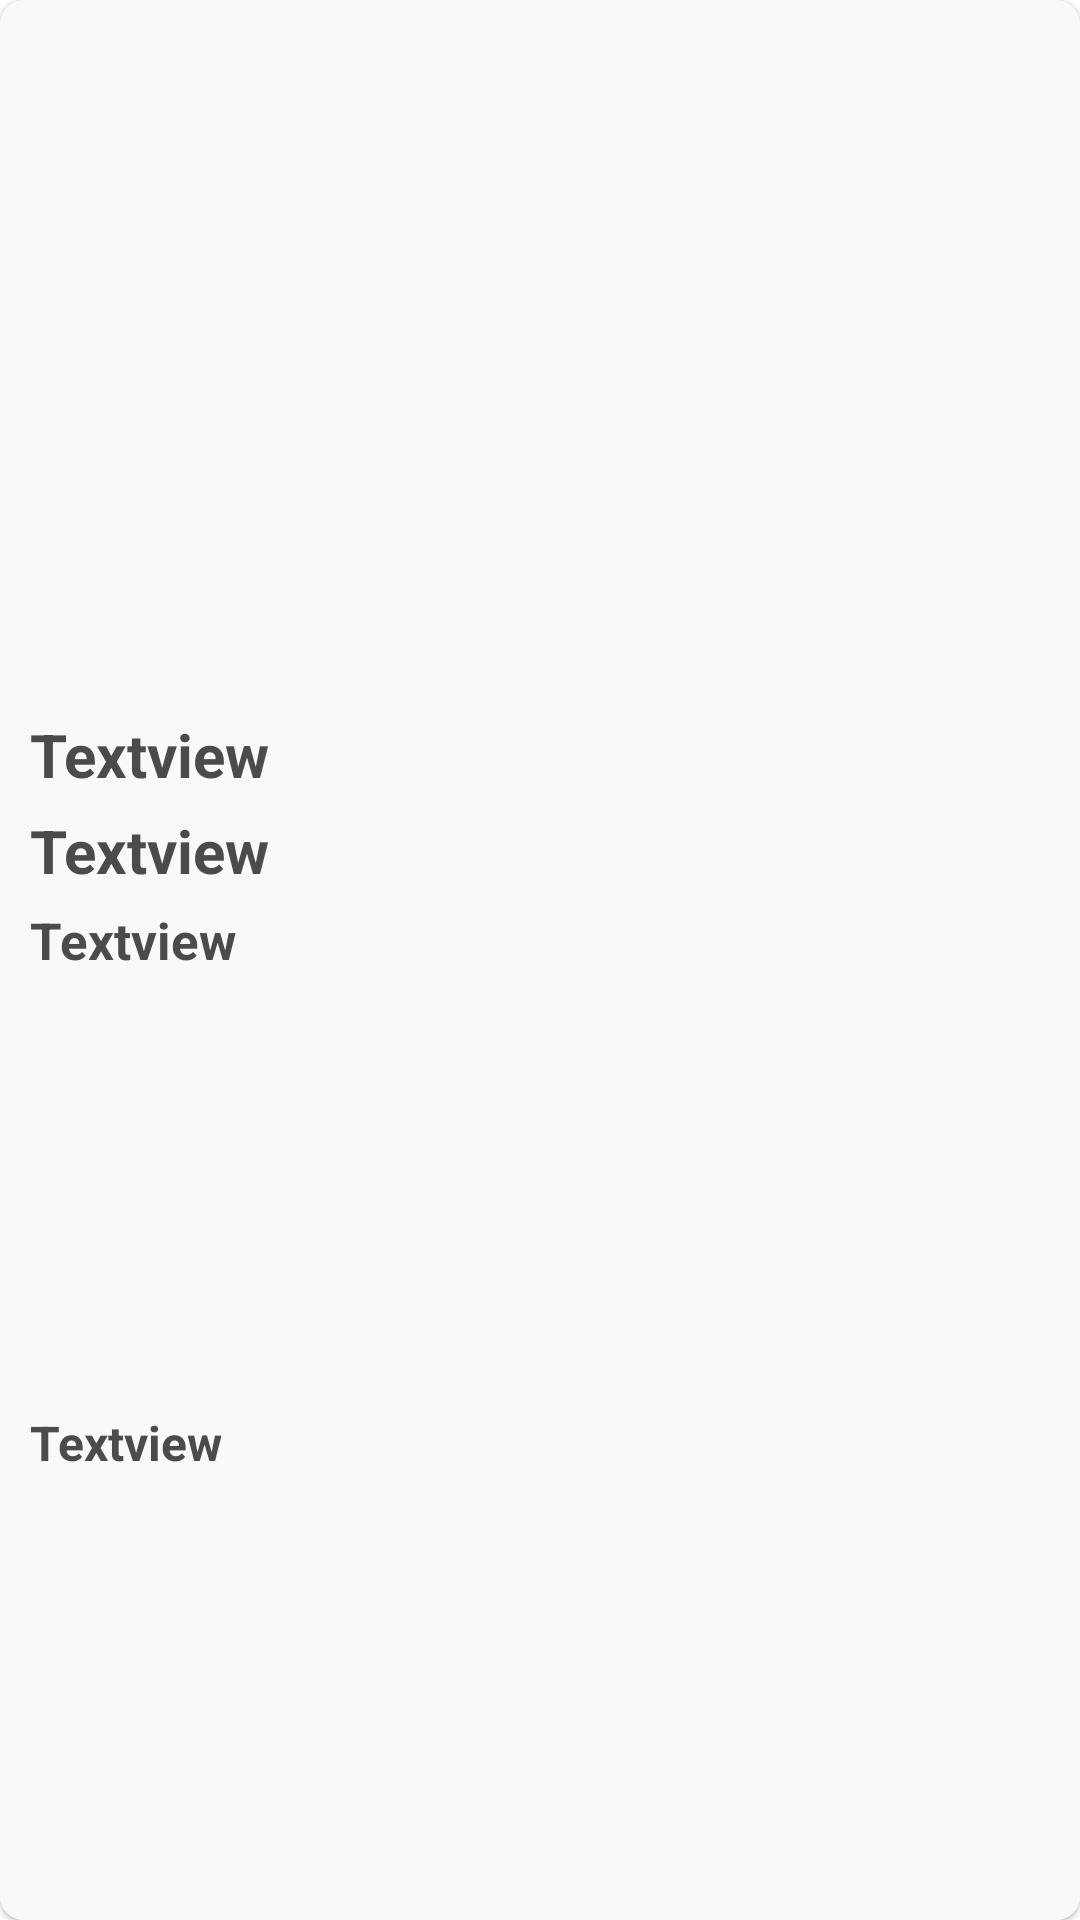

Reconstruct the res/layout file that produces this screen, plus the resources it refers to.
<!-- AndroidManifest.xml: application theme AppTheme -->
<!-- res/layout/fake_store_users_row_item.xml -->
<?xml version="1.0" encoding="utf-8"?>
<com.google.android.material.card.MaterialCardView xmlns:android="http://schemas.android.com/apk/res/android"
    xmlns:app="http://schemas.android.com/apk/res-auto"
    xmlns:tools="http://schemas.android.com/tools"
    android:layout_width="match_parent"
    android:layout_height="wrap_content"
    android:layout_margin="4dp"
    android:foreground="?selectableItemBackground"
    app:cardCornerRadius="8dp">

    <androidx.constraintlayout.widget.ConstraintLayout
        android:layout_width="match_parent"
        android:background="@color/lightGray"
        android:layout_height="match_parent">


        <androidx.appcompat.widget.AppCompatImageView
            android:id="@+id/imageView"
            android:layout_width="150dp"
            android:layout_height="180dp"
            android:scaleType="centerCrop"
            app:layout_constraintBottom_toBottomOf="parent"
            app:layout_constraintEnd_toEndOf="parent"
            app:layout_constraintTop_toTopOf="parent"
            tools:srcCompat="@tools:sample/avatars" />

        <androidx.appcompat.widget.AppCompatTextView
            android:id="@+id/textView"
            android:layout_width="0dp"
            android:layout_height="wrap_content"
            android:layout_marginTop="8dp"
            android:layout_marginHorizontal="10dp"
            android:text="@string/textview"
            android:textColor="@color/darkGray"
            android:textSize="20sp"
            android:textStyle="bold"
            app:layout_constraintEnd_toStartOf="@+id/imageView"
            app:layout_constraintStart_toStartOf="parent"
            app:layout_constraintTop_toTopOf="@+id/imageView" />

        <androidx.appcompat.widget.AppCompatTextView
            android:id="@+id/textView2"
            android:layout_width="0dp"
            android:layout_height="wrap_content"
            android:layout_marginTop="5dp"
            android:text="@string/textview"
            android:textColor="@color/darkGray"
            android:textSize="20sp"
            android:textStyle="bold"
            app:layout_constraintEnd_toEndOf="@+id/textView"
            app:layout_constraintStart_toStartOf="@+id/textView"
            app:layout_constraintTop_toBottomOf="@+id/textView" />

        <androidx.appcompat.widget.AppCompatTextView
            android:id="@+id/textView3"
            android:layout_width="0dp"
            android:layout_height="wrap_content"
            android:layout_marginTop="5dp"
            android:text="@string/textview"
            android:textColor="@color/darkGray"
            android:textSize="17sp"
            android:textStyle="bold"
            app:layout_constraintEnd_toEndOf="@+id/textView2"
            app:layout_constraintStart_toStartOf="@+id/textView2"
            app:layout_constraintTop_toBottomOf="@+id/textView2" />

        <androidx.appcompat.widget.AppCompatTextView
            android:id="@+id/textView4"
            android:layout_width="0dp"
            android:layout_height="wrap_content"
            android:layout_marginTop="5dp"
            android:layout_marginBottom="8dp"
            android:text="@string/textview"
            android:textColor="@color/darkGray"
            android:textSize="16sp"
            android:textStyle="bold"
            app:layout_constraintBottom_toBottomOf="parent"
            app:layout_constraintEnd_toEndOf="@+id/textView3"
            app:layout_constraintStart_toStartOf="@+id/textView3"
            app:layout_constraintTop_toBottomOf="@+id/textView3"
            />
    </androidx.constraintlayout.widget.ConstraintLayout>
</com.google.android.material.card.MaterialCardView>
<!-- resources referenced by this layout -->
<resources>
  <color name="darkGray">#4B4B4B</color>
  <color name="lightGray">#F9F9F9</color>
  <string name="textview">Textview</string>
  <style name="AppTheme" parent="Theme.MaterialComponents.Light.NoActionBar">
  
          <item name="windowActionBar">false</item>
          <item name="windowNoTitle">true</item>
          <item name="android:statusBarColor">@color/blue</item>
  
      </style>
  <color name="blue">#03A9F4</color>
</resources>
